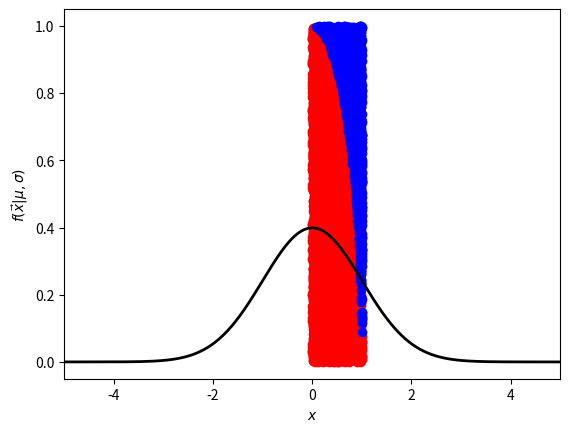
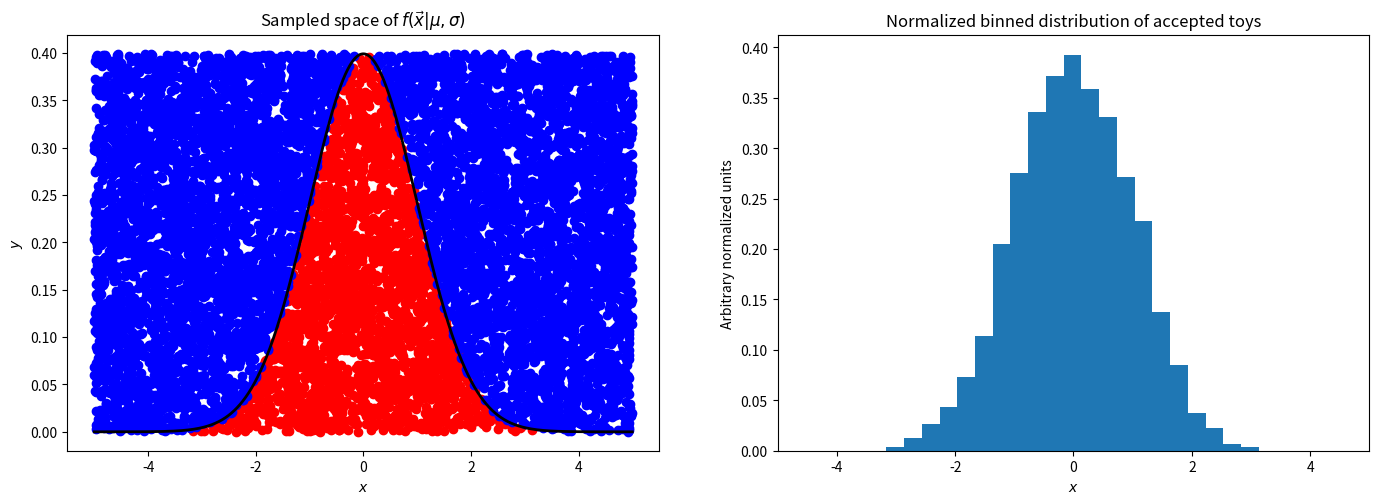

Recreate these plots in Python, in order.
import numpy as np
import matplotlib.pyplot as plt

def approximate_pi(n_throws=10000, draw=True):
    n_circle_points = 0

    x_coord = np.random.uniform(0, 1, n_throws)
    y_coord = np.random.uniform(0, 1, n_throws)

    circle_x = []
    circle_y = []
    outside_x = []
    outside_y = []

    for x, y in zip(x_coord, y_coord):
        radius = np.sqrt(x ** 2 + y ** 2)
        if 1 > radius:
            n_circle_points += 1
            circle_x.append(x)
            circle_y.append(y)
        else:
            outside_x.append(x)
            outside_y.append(y)

    approx_pi = 4 * (n_circle_points / n_throws)
    print(f"The approximation of pi after {n_throws} throws is: {approx_pi}")

    if draw:
        plt.plot(circle_x, circle_y, "ro")
        plt.plot(outside_x, outside_y, "bo")
        plt.xlabel(r"$x$")
        plt.ylabel(r"$y$")
        plt.show()

approximate_pi()

import scipy.stats as stats

x = np.linspace(-5.0, 5.0, num=10000)
plt.plot(x, stats.norm.pdf(x, 0, 1), linewidth=2, color="black")

# Axes
# plt.title('Plot of  $f(x;\mu,\sigma)$')
plt.xlabel(r"$x$")
plt.ylabel(r"$f(\vec{x}|\mu,\sigma)$")
# dist_window_w = sigma * 2
plt.xlim([-5, 5])
plt.show()

def approximate_Guassian(n_throws=10000, x_range=[-5, 5], draw=True):
    n_accept = 0

    x_coord = np.random.uniform(x_range[0], x_range[1], n_throws)
    y_coord = np.random.uniform(0, stats.norm.pdf(0, 0, 1), n_throws)
    # Use Freedman–Diaconis rule
    # https://en.wikipedia.org/wiki/Freedman%E2%80%93Diaconis_rule
    h = 2 * stats.iqr(x_coord) / np.cbrt([n_throws])
    n_bins = int((x_range[1] - x_range[0]) / h)

    accept_x = []
    accept_y = []
    reject_x = []
    reject_y = []

    for x, y in zip(x_coord, y_coord):
        if stats.norm.pdf(x, 0, 1) > y:
            n_accept += 1
            accept_x.append(x)
            accept_y.append(y)
        else:
            reject_x.append(x)
            reject_y.append(y)

    if draw:
        fig, axes = plt.subplots(nrows=1, ncols=2, figsize=(1.2 * 14, 1.2 * 4.5))

        x_space = np.linspace(x_range[0], x_range[1], num=10000)
        axes[0].plot(accept_x, accept_y, "ro")
        axes[0].plot(reject_x, reject_y, "bo")
        axes[0].plot(x_space, stats.norm.pdf(x_space, 0, 1), linewidth=2, color="black")
        axes[0].set_xlabel(r"$x$")
        axes[0].set_ylabel(r"$y$")
        axes[0].set_title(r"Sampled space of $f(\vec{x}|\mu,\sigma)$")

        hist_count, bins, _ = axes[1].hist(accept_x, n_bins, density=True)
        axes[1].set_xlabel(r"$x$")
        axes[1].set_ylabel("Arbitrary normalized units")
        axes[1].set_title(r"Normalized binned distribution of accepted toys")

        plt.xlim(x_range)
        plt.show()

approximate_Guassian()